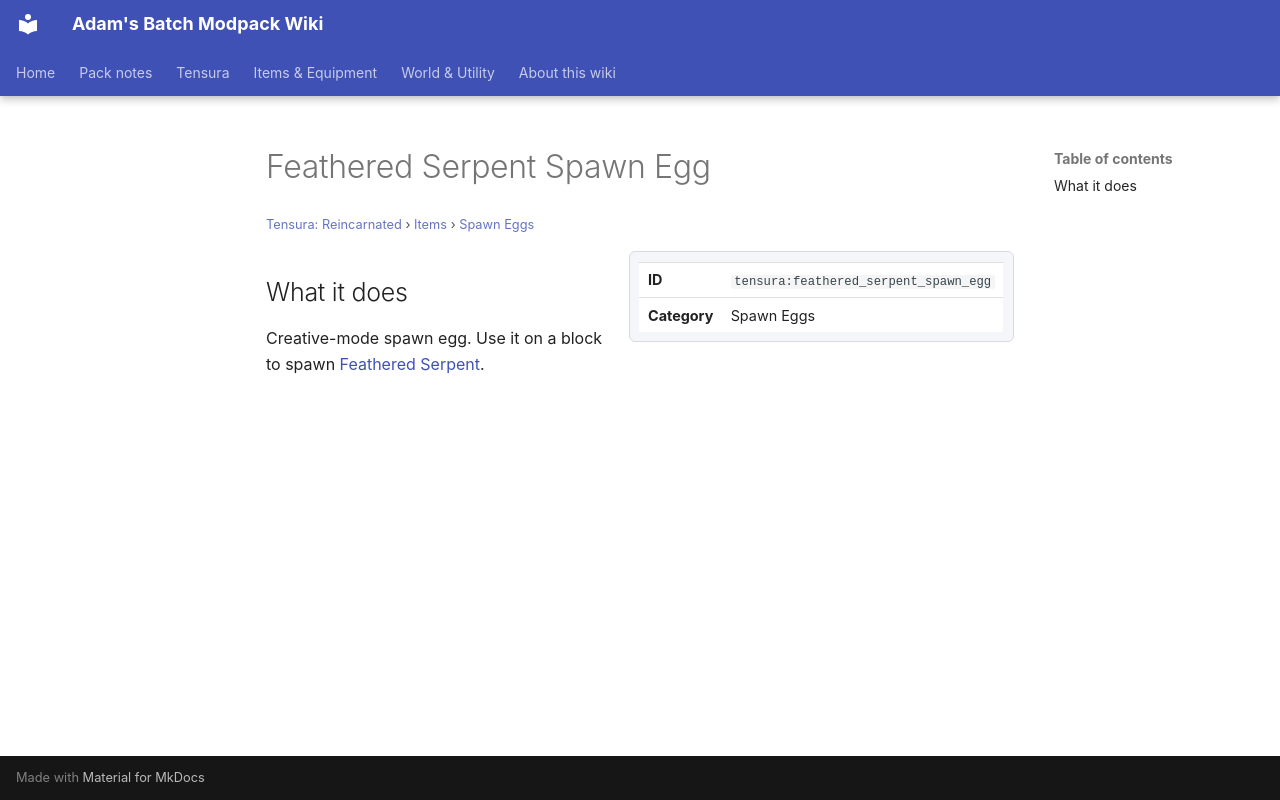

repository: Proteus-Nell/Adams-Batch-MC-Modpack-Wiki · page: tensura-reincarnated/items/spawn-eggs/feathered-serpent-spawn-egg/index.html · generator: mkdocs

# Feathered Serpent Spawn Egg

<small>[Tensura: Reincarnated](../../index.md) &rsaquo; [Items](../index.md) &rsaquo; [Spawn Eggs](index.md)</small>

<div class="infobox" markdown>

| | |
|---|---|
| **ID** | `tensura:feathered_serpent_spawn_egg` |
| **Category** | Spawn Eggs |

</div>

## What it does

Creative-mode spawn egg. Use it on a block to spawn [Feathered Serpent](../../mobs/feathered-serpent.md).
